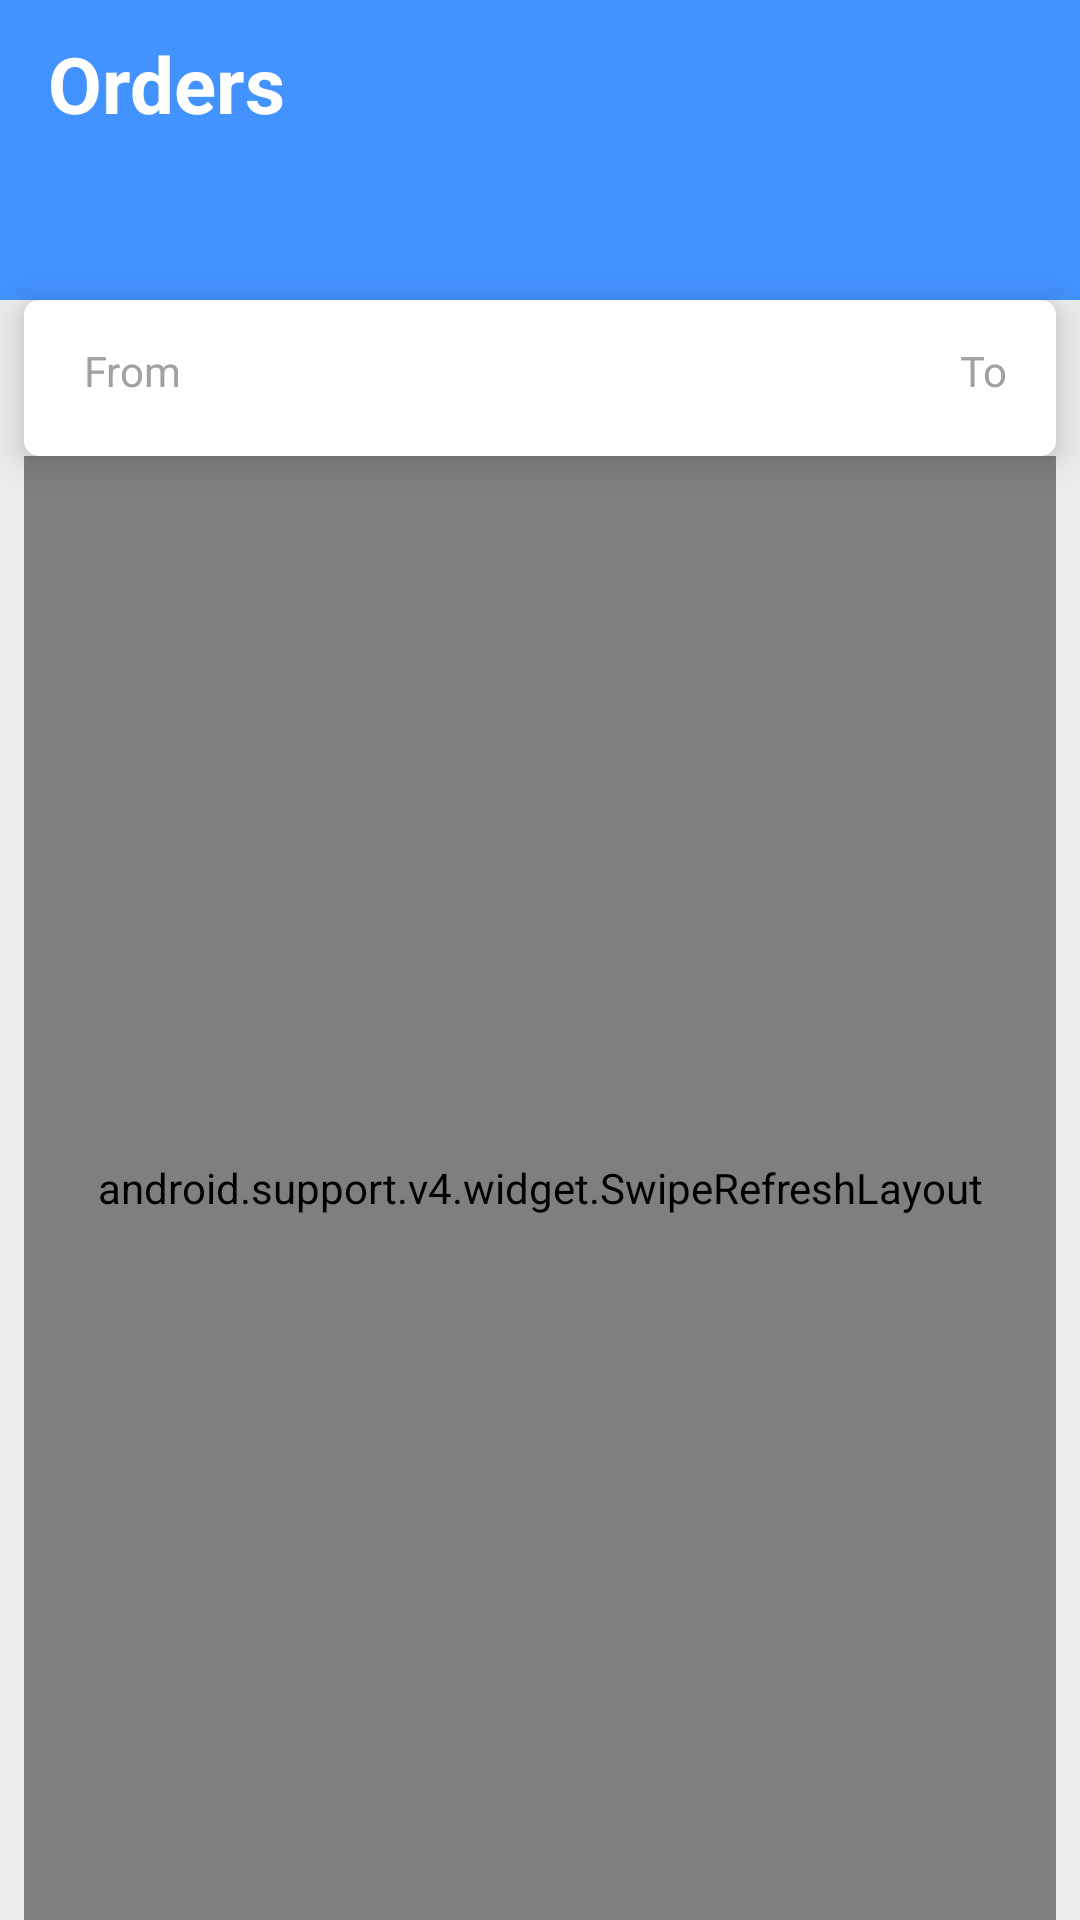

Produce the Android XML layout that renders to this screen, including the resource entries it uses.
<!-- AndroidManifest.xml: application theme AppTheme -->
<!-- res/layout/fragment_orders.xml -->
<?xml version="1.0" encoding="utf-8"?>
<RelativeLayout xmlns:android="http://schemas.android.com/apk/res/android"
    xmlns:app="http://schemas.android.com/apk/res-auto"
    android:layout_width="match_parent"
    android:layout_height="match_parent"
    android:background="@color/background">

    <android.support.v7.widget.Toolbar
        android:id="@+id/orders_toolbar"
        android:layout_width="match_parent"
        android:layout_height="100dp"
        android:theme="@style/ToolbarTheme"
        app:layout_constraintEnd_toEndOf="parent"
        app:layout_constraintStart_toStartOf="parent"
        app:layout_constraintTop_toTopOf="parent"
        app:titleTextColor="@android:color/black">

        <TextView
            android:layout_width="wrap_content"
            android:layout_height="wrap_content"
            android:layout_gravity="top"
            android:text="@string/orders"
            android:textColor="@android:color/white"
            android:textSize="26sp"
            android:textStyle="bold" />

    </android.support.v7.widget.Toolbar>

    <android.support.constraint.ConstraintLayout
        android:id="@+id/location_layout"
        android:layout_width="match_parent"
        android:layout_height="wrap_content"
        android:layout_below="@+id/orders_toolbar"
        android:layout_marginStart="8dp"
        android:layout_marginLeft="8dp"
        android:layout_marginEnd="8dp"
        android:layout_marginRight="8dp"
        android:background="@drawable/edit_text_rounded_white_filled"
        android:elevation="8dp"
        app:layout_constraintEnd_toEndOf="parent"
        app:layout_constraintHorizontal_bias="0.0"
        app:layout_constraintStart_toStartOf="parent">

        <ImageView
            android:id="@+id/location_icon_from"
            android:layout_width="wrap_content"
            android:layout_height="wrap_content"
            android:layout_marginStart="16dp"
            android:layout_marginLeft="16dp"
            android:layout_marginTop="16dp"
            android:layout_marginBottom="16dp"
            app:layout_constraintBottom_toBottomOf="parent"
            app:layout_constraintStart_toStartOf="parent"
            app:layout_constraintTop_toTopOf="parent"
            app:srcCompat="@drawable/ic_location_on_primary_24dp" />

        <TextView
            android:id="@+id/from_tag"
            android:layout_width="wrap_content"
            android:layout_height="wrap_content"
            android:layout_marginStart="4dp"
            android:layout_marginLeft="4dp"
            android:layout_marginTop="14dp"
            android:text="@string/from"
            android:textColor="#a1a1a1"
            android:textSize="@dimen/_7ssp"
            app:layout_constraintStart_toEndOf="@+id/location_icon_from"
            app:layout_constraintTop_toTopOf="parent" />

        <TextView
            android:id="@+id/from_location_name"
            android:layout_width="wrap_content"
            android:layout_height="wrap_content"
            android:layout_marginStart="4dp"
            android:layout_marginLeft="4dp"
            android:textColor="@android:color/black"
            app:layout_constraintStart_toEndOf="@+id/location_icon_from"
            app:layout_constraintTop_toBottomOf="@+id/from_tag" />

        <ImageView
            android:id="@+id/ic_swap"
            android:layout_width="wrap_content"
            android:layout_height="wrap_content"
            android:layout_marginStart="8dp"
            android:layout_marginLeft="8dp"
            android:layout_marginTop="8dp"
            android:layout_marginEnd="8dp"
            android:layout_marginRight="8dp"
            android:layout_marginBottom="8dp"
            app:layout_constraintBottom_toBottomOf="parent"
            app:layout_constraintEnd_toEndOf="parent"
            app:layout_constraintStart_toStartOf="parent"
            app:layout_constraintTop_toTopOf="parent"
            app:srcCompat="@drawable/ic_swap" />

        <ImageView
            android:id="@+id/location_icon_to"
            android:layout_width="wrap_content"
            android:layout_height="wrap_content"
            android:layout_marginTop="16dp"
            android:layout_marginEnd="4dp"
            android:layout_marginRight="4dp"
            android:layout_marginBottom="16dp"
            app:layout_constraintBottom_toBottomOf="parent"
            app:layout_constraintEnd_toStartOf="@+id/to_location_name"
            app:layout_constraintTop_toTopOf="parent"
            app:layout_constraintVertical_bias="1.0"
            app:srcCompat="@drawable/ic_location_on_primary_24dp" />

        <TextView
            android:id="@+id/to_tag"
            android:layout_width="wrap_content"
            android:layout_height="wrap_content"
            android:layout_marginTop="14dp"
            android:text="@string/to"
            android:textColor="#a1a1a1"
            android:textSize="@dimen/_7ssp"
            app:layout_constraintStart_toStartOf="@+id/to_location_name"
            app:layout_constraintTop_toTopOf="parent" />

        <TextView
            android:id="@+id/to_location_name"
            android:layout_width="wrap_content"
            android:layout_height="wrap_content"
            android:layout_marginEnd="32dp"
            android:textColor="@android:color/black"
            app:layout_constraintEnd_toEndOf="parent"
            app:layout_constraintTop_toBottomOf="@+id/to_tag" />

    </android.support.constraint.ConstraintLayout>

    <android.support.v4.widget.SwipeRefreshLayout
        android:id="@+id/sw"
        android:layout_width="match_parent"
        android:layout_height="match_parent"
        android:layout_above="@+id/delivery_button_layout"
        android:layout_below="@+id/location_layout"
        android:layout_marginStart="8dp"
        android:layout_marginLeft="8dp"
        android:layout_marginEnd="8dp"
        android:layout_marginRight="8dp"
        app:layout_constraintBottom_toBottomOf="parent"
        app:layout_constraintEnd_toEndOf="parent"
        app:layout_constraintStart_toStartOf="parent">

        <android.support.v4.widget.NestedScrollView
            android:id="@+id/scrollView"
            android:layout_width="match_parent"
            android:layout_height="match_parent">

            <android.support.constraint.ConstraintLayout
                android:layout_width="match_parent"
                android:layout_height="0dp">

                <TextView
                    android:id="@+id/list_of_orders_tag"
                    android:layout_width="wrap_content"
                    android:layout_height="wrap_content"
                    android:layout_marginStart="8dp"
                    android:layout_marginLeft="8dp"
                    android:layout_marginTop="8dp"
                    android:text="@string/list_of_orders"
                    android:textColor="@android:color/black"
                    android:textSize="16sp"
                    android:textStyle="bold"
                    app:layout_constraintStart_toStartOf="parent"
                    app:layout_constraintTop_toTopOf="parent" />

                <TextView
                    android:id="@+id/message_select_multiple"
                    android:layout_width="wrap_content"
                    android:layout_height="wrap_content"
                    android:layout_marginStart="8dp"
                    android:layout_marginLeft="8dp"
                    android:text="@string/multiple_selection_message"
                    android:textSize="12sp"
                    android:textStyle="bold"
                    app:layout_constraintStart_toStartOf="parent"
                    app:layout_constraintTop_toBottomOf="@+id/list_of_orders_tag" />

                <android.support.v7.widget.RecyclerView
                    android:id="@+id/my_shipment_list"
                    android:layout_width="match_parent"
                    android:layout_height="wrap_content"
                    android:layout_marginStart="8dp"
                    android:layout_marginLeft="8dp"
                    android:layout_marginTop="8dp"
                    android:layout_marginEnd="8dp"
                    android:layout_marginRight="8dp"
                    app:layout_constraintBottom_toBottomOf="parent"
                    app:layout_constraintEnd_toEndOf="parent"
                    app:layout_constraintStart_toStartOf="parent"
                    app:layout_constraintTop_toBottomOf="@+id/message_select_multiple" />

            </android.support.constraint.ConstraintLayout>

        </android.support.v4.widget.NestedScrollView>

    </android.support.v4.widget.SwipeRefreshLayout>

    <RelativeLayout
        android:id="@+id/no_shipments_layout"
        android:layout_width="match_parent"
        android:layout_height="wrap_content"
        android:layout_below="@+id/orders_toolbar"
        android:layout_alignParentBottom="true"
        android:visibility="gone">

        <ImageView
            android:id="@+id/no_shipments_image"
            android:layout_width="60dp"
            android:layout_height="60dp"
            android:layout_marginTop="8dp"
            android:layout_marginEnd="8dp"
            android:layout_marginRight="8dp"
            android:layout_marginBottom="8dp"
            android:layout_centerHorizontal="true"
            android:layout_centerVertical="true"
            android:tint="#A1A1A1"
            app:srcCompat="@drawable/ic_box" />

        <TextView
            android:id="@+id/no_shipments_message"
            android:layout_width="wrap_content"
            android:layout_height="wrap_content"
            android:layout_marginStart="8dp"
            android:layout_marginLeft="8dp"
            android:layout_marginEnd="8dp"
            android:layout_marginRight="8dp"
            android:layout_centerHorizontal="true"
            android:layout_below="@+id/no_shipments_image"
            android:text="@string/no_shipments_message"
            android:textColor="#A1A1A1"
            android:textStyle="bold" />

    </RelativeLayout>

    <RelativeLayout
        android:id="@+id/delivery_button_layout"
        android:layout_width="match_parent"
        android:layout_height="wrap_content"
        android:layout_alignParentBottom="true"
        android:background="@android:color/white"
        android:padding="8dp"
        android:visibility="gone">

        <Button
            android:id="@+id/deliver_now_button"
            android:layout_width="match_parent"
            android:layout_height="wrap_content"
            android:layout_marginStart="8dp"
            android:layout_marginLeft="8dp"
            android:layout_marginEnd="8dp"
            android:layout_marginRight="8dp"
            android:background="@drawable/button_rounded_corners_primary_filled"
            android:textColor="@android:color/white" />

        <CheckBox
            android:id="@+id/use_free_delivery"
            android:layout_width="match_parent"
            android:layout_height="wrap_content"
            android:text="@string/use_free_delivery"
            android:layout_below="@+id/deliver_now_button"
            android:layout_marginTop="4dp"/>
    </RelativeLayout>

</RelativeLayout>
<!-- resources referenced by this layout -->
<resources>
  <color name="background">#EEEEEE</color>
  <!-- drawable button_rounded_corners_primary_filled (drawable) -->
  <shape xmlns:android="http://schemas.android.com/apk/res/android"
      android:shape="rectangle">
  
      <corners android:radius="5dp" />
      <solid android:color="@color/colorPrimary" />
  
  </shape>
  <!-- drawable edit_text_rounded_white_filled (drawable) -->
  <?xml version="1.0" encoding="utf-8"?>
  <shape xmlns:android="http://schemas.android.com/apk/res/android"
      android:padding="10dp"
      android:shape="rectangle">
     
      <solid android:color="#FFFFFF" />
      <corners android:radius="5dp" />
  </shape>
  <!-- drawable ic_box (drawable) -->
  <vector xmlns:android="http://schemas.android.com/apk/res/android"
      android:width="24dp"
      android:height="24dp"
      android:viewportWidth="24"
      android:viewportHeight="24">
    <path
        android:pathData="M10.8,7.2L10.8,0L6.3009,0C5.9241,0 5.5743,0.2016 5.3651,0.5352L1.2,7.2L10.8,7.2Z"
        android:strokeWidth="1"
        android:fillColor="#4293FF"
        android:fillType="evenOdd"
        android:strokeColor="#00000000"/>
    <path
        android:pathData="M22.8,7.2L18.6349,0.5352C18.4257,0.2016 18.0748,0 17.6991,0L13.2,0L13.2,7.2L22.8,7.2Z"
        android:strokeWidth="1"
        android:fillColor="#4293FF"
        android:fillType="evenOdd"
        android:strokeColor="#00000000"/>
    <path
        android:pathData="M13.2,16.8L20.4,16.8L20.4,20.4L13.2,20.4L13.2,16.8ZM0,22.8C0,23.4624 0.5376,24 1.2,24L22.8,24C23.4624,24 24,23.4624 24,22.8L24,9.6L0,9.6L0,22.8Z"
        android:strokeWidth="1"
        android:fillColor="#4293FF"
        android:fillType="evenOdd"
        android:strokeColor="#00000000"/>
  </vector>
  <!-- drawable ic_location_on_primary_24dp (drawable) -->
  <vector android:height="24dp" android:tint="#4293FF"
      android:viewportHeight="24.0" android:viewportWidth="24.0"
      android:width="24dp" xmlns:android="http://schemas.android.com/apk/res/android">
      <path android:fillColor="#FF000000" android:pathData="M12,2C8.13,2 5,5.13 5,9c0,5.25 7,13 7,13s7,-7.75 7,-13c0,-3.87 -3.13,-7 -7,-7zM12,11.5c-1.38,0 -2.5,-1.12 -2.5,-2.5s1.12,-2.5 2.5,-2.5 2.5,1.12 2.5,2.5 -1.12,2.5 -2.5,2.5z"/>
  </vector>
  <!-- drawable ic_swap (drawable) -->
  <vector android:height="24dp" android:tint="#8E8C8C"
      android:viewportHeight="24.0" android:viewportWidth="24.0"
      android:width="24dp" xmlns:android="http://schemas.android.com/apk/res/android">
      <path android:fillColor="#FF000000" android:pathData="M6.99,11L3,15l3.99,4v-3H14v-2H6.99v-3zM21,9l-3.99,-4v3H10v2h7.01v3L21,9z"/>
  </vector>
  <string name="from">From</string>
  <string name="list_of_orders">List of orders</string>
  <string name="multiple_selection_message">You can select multiple shipments to deliver at once</string>
  <string name="no_shipments_message">There are no shipments</string>
  <string name="orders">Orders</string>
  <string name="to">To</string>
  <string name="use_free_delivery">Use free delivery</string>
  <style name="ToolbarTheme" parent="@style/ThemeOverlay.AppCompat.ActionBar">
          
          <item name="android:actionMenuTextColor">@android:color/black</item>
          <item name="colorControlNormal">@android:color/white</item>
          <item name="android:textColor">@android:color/white</item>
          <item name="actionMenuTextColor">@android:color/black</item>
          <item name="android:textColorPrimary">@android:color/black</item>
          <item name="android:background">@color/colorPrimary</item>
  
      </style>
  <style name="AppTheme" parent="Theme.AppCompat.Light.DarkActionBar">
          
          <item name="colorPrimary">@color/colorPrimary</item>
          <item name="colorPrimaryDark">@color/colorPrimaryDark</item>
          <item name="colorAccent">@color/colorAccent</item>
          <item name="colorControlActivated">@color/colorPrimary</item>
      </style>
  <color name="colorPrimary">#4293ff</color>
  <color name="colorPrimaryDark">#3F82DC</color>
  <color name="colorAccent">#f5a623</color>
</resources>
